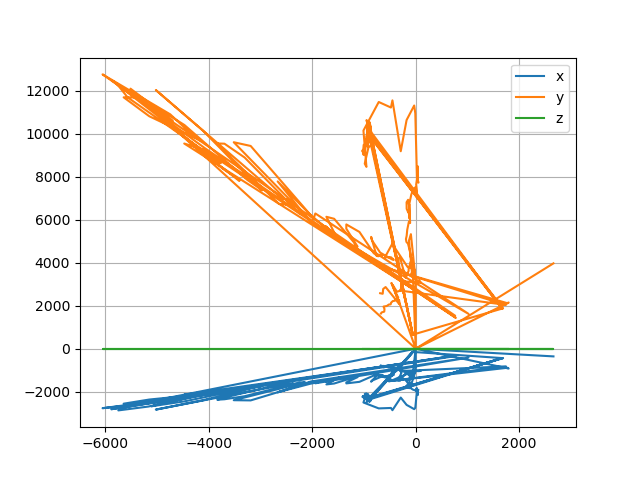

Data behind this chart, as committed beside it:
-9.036505931258765258e+02, -2.324905063548195358e+03, 1.002900000000000182e+04, 0.000000000000000000e+00, -8.799470496892784013e+02, -2.425617331913502312e+03, 1.029800000000000182e+04, 0.000000000000000000e+00, -9.254530937659849315e+02, -2.370264829194559297e+03, 1.006300000000000182e+04, 0.000000000000000000e+00, -8.452960322580702268e+02, -2.454622629802770007e+03, 1.046250000000000182e+04, 0.000000000000000000e+00, -9.651348769719496659e+02, -2.321128696578609834e+03, 9.893500000000001819e+03, 0.000000000000000000e+00, -7.070061299461068529e+02, -2.063363525872305217e+03, 9.763500000000001819e+03, 0.000000000000000000e+00
-9.159497561492769364e+02, -2.356548252417906042e+03, 1.016550000000000182e+04, 0.000000000000000000e+00, -8.906280927278451145e+02, -2.464764828751250207e+03, 1.042300000000000182e+04, 0.000000000000000000e+00, -9.419609771338666633e+02, -2.422081335362628579e+03, 1.024250000000000182e+04, 0.000000000000000000e+00, -8.498099180019341929e+02, -2.486593127031625500e+03, 1.064100000000000182e+04, 0.000000000000000000e+00, -9.785971110672777513e+02, -2.353505081086402697e+03, 1.003150000000000182e+04, 0.000000000000000000e+00, -7.046527014396031063e+02, -2.047434790570763425e+03, 9.731000000000001819e+03, 0.000000000000000000e+00
-8.935993821100190644e+02, -2.323050517680373559e+03, 1.002100000000000182e+04, 0.000000000000000000e+00, -8.734529755218298988e+02, -2.407716096991631275e+03, 1.022200000000000182e+04, 0.000000000000000000e+00, -9.226941160443333274e+02, -2.363198552251715682e+03, 1.003300000000000182e+04, 0.000000000000000000e+00, -8.368323678022054537e+02, -2.458376413513818534e+03, 1.047850000000000182e+04, 0.000000000000000000e+00, -9.627936188684143417e+02, -2.315498021012037043e+03, 9.869500000000001819e+03, 0.000000000000000000e+00, -7.013109026686876177e+02, -2.064267056858468550e+03, 9.811000000000001819e+03, 0.000000000000000000e+00
-9.016249229133222798e+02, -2.343914158693369700e+03, 1.011100000000000182e+04, 0.000000000000000000e+00, -8.734858974743709723e+02, -2.434332406809676286e+03, 1.033500000000000182e+04, 0.000000000000000000e+00, -9.374236963855435079e+02, -2.376860021007880277e+03, 1.009100000000000182e+04, 0.000000000000000000e+00, -8.400444917948181001e+02, -2.420011016215371910e+03, 1.039750000000000182e+04, 0.000000000000000000e+00, -9.789260277876047667e+02, -2.332038130488844672e+03, 9.940000000000001819e+03, 0.000000000000000000e+00, -7.240912822406396572e+02, -2.077206861567142369e+03, 9.872500000000001819e+03, 0.000000000000000000e+00
-9.201650531328193665e+02, -2.319457335061468712e+03, 1.000550000000000182e+04, 0.000000000000000000e+00, -8.896649097199214111e+02, -2.425970645760644402e+03, 1.029950000000000182e+04, 0.000000000000000000e+00, -9.495816678013273986e+02, -2.360372041474578054e+03, 1.002100000000000182e+04, 0.000000000000000000e+00, -8.471138731876574184e+02, -2.440376581391505169e+03, 1.048500000000000182e+04, 0.000000000000000000e+00, -9.785377761252775599e+02, -2.290951520327761955e+03, 9.843000000000001819e+03, 0.000000000000000000e+00, -7.058652317329872403e+02, -2.033882375479599204e+03, 9.624000000000001819e+03, 0.000000000000000000e+00
-9.258611695747276826e+02, -2.382048258100456678e+03, 1.027550000000000182e+04, 0.000000000000000000e+00, -9.230467111955855444e+02, -2.490155994658141935e+03, 1.057200000000000182e+04, 0.000000000000000000e+00, -9.619724896176111315e+02, -2.414900145216855890e+03, 1.025250000000000182e+04, 0.000000000000000000e+00, -8.819712002219691840e+02, -2.483551579564907570e+03, 1.067050000000000182e+04, 0.000000000000000000e+00, -9.865584993322264609e+02, -2.331566276021879276e+03, 1.001750000000000182e+04, 0.000000000000000000e+00, -7.200940196544543141e+02, -2.065739880158642791e+03, 9.818000000000001819e+03, 0.000000000000000000e+00
-9.249012982216545424e+02, -2.331395974085572107e+03, 1.005700000000000182e+04, 0.000000000000000000e+00, -8.983378368796235236e+02, -2.423497448830648864e+03, 1.028900000000000182e+04, 0.000000000000000000e+00, -9.465377688624687380e+02, -2.376153393313595643e+03, 1.008800000000000182e+04, 0.000000000000000000e+00, -8.533349288133559867e+02, -2.477966472255852750e+03, 1.056200000000000182e+04, 0.000000000000000000e+00, -9.778427092457874323e+02, -2.310967961529447166e+03, 9.929000000000001819e+03, 0.000000000000000000e+00, -7.301421843206450149e+02, -2.103834065658708369e+03, 9.955000000000001819e+03, 0.000000000000000000e+00
-9.175856822193179596e+02, -2.336611884338820801e+03, 1.007950000000000182e+04, 0.000000000000000000e+00, -8.976830080549955255e+02, -2.421730879594937960e+03, 1.028150000000000182e+04, 0.000000000000000000e+00, -9.467254250418625361e+02, -2.376624478443118733e+03, 1.009000000000000182e+04, 0.000000000000000000e+00, -8.505835275622112022e+02, -2.422454884036507792e+03, 1.040800000000000182e+04, 0.000000000000000000e+00, -9.871868451614351443e+02, -2.329692015669439115e+03, 9.930000000000001819e+03, 0.000000000000000000e+00, -7.241680547473796423e+02, -2.113449781378193165e+03, 1.000050000000000182e+04, 0.000000000000000000e+00
-9.153368421199292015e+02, -2.298019810487159702e+03, 9.953000000000001819e+03, 0.000000000000000000e+00, -8.923134116930461914e+02, -2.397729345432192076e+03, 1.022000000000000182e+04, 0.000000000000000000e+00, -9.380463267448980105e+02, -2.345528290700424805e+03, 9.997500000000001819e+03, 0.000000000000000000e+00, -8.456596004439876424e+02, -2.445932737584815641e+03, 1.046700000000000182e+04, 0.000000000000000000e+00, -9.801284095112375780e+02, -2.303855054920101338e+03, 9.859000000000001819e+03, 0.000000000000000000e+00, -7.134628600077638794e+02, -2.109328760355556824e+03, 9.981000000000001819e+03, 0.000000000000000000e+00
-9.105435306444854859e+02, -2.342639158409242100e+03, 1.010550000000000182e+04, 0.000000000000000000e+00, -8.944157782120419142e+02, -2.438925486822524363e+03, 1.035450000000000182e+04, 0.000000000000000000e+00, -9.396996730540050748e+02, -2.382630813844536078e+03, 1.011550000000000182e+04, 0.000000000000000000e+00, -8.479621989547981684e+02, -2.442820449212641051e+03, 1.049550000000000182e+04, 0.000000000000000000e+00, -9.782366432609937874e+02, -2.330395850115260600e+03, 9.933000000000001819e+03, 0.000000000000000000e+00, -7.084948539191415193e+02, -2.085412591382398659e+03, 9.911500000000001819e+03, 0.000000000000000000e+00
-9.200044252778703822e+02, -2.376486894067521462e+03, 1.021050000000000182e+04, 0.000000000000000000e+00, -9.011533735281401505e+02, -2.467011328403282732e+03, 1.043250000000000182e+04, 0.000000000000000000e+00, -9.494538587759832353e+02, -2.416878915115816199e+03, 1.022050000000000182e+04, 0.000000000000000000e+00, -8.592328127182390745e+02, -2.485191044636907918e+03, 1.063500000000000182e+04, 0.000000000000000000e+00, -9.843918622485919059e+02, -2.345059067736543511e+03, 9.995500000000001819e+03, 0.000000000000000000e+00, -7.208370482458667539e+02, -2.103728398452999954e+03, 9.954500000000001819e+03, 0.000000000000000000e+00
-9.236536274936046311e+02, -2.376368711380252535e+03, 1.025100000000000182e+04, 0.000000000000000000e+00, -9.152324205550251008e+02, -2.469074935111991181e+03, 1.048250000000000182e+04, 0.000000000000000000e+00, -9.544238486438483733e+02, -2.419964310359227056e+03, 1.027400000000000182e+04, 0.000000000000000000e+00, -8.627069087170058310e+02, -2.495239301799050736e+03, 1.067800000000000182e+04, 0.000000000000000000e+00, -9.941909708768480414e+02, -2.368402910189626255e+03, 1.009500000000000182e+04, 0.000000000000000000e+00, -7.233945116980935381e+02, -2.075208029945477392e+03, 9.863000000000001819e+03, 0.000000000000000000e+00
-9.218188023367044934e+02, -2.347391432195535799e+03, 1.012600000000000182e+04, 0.000000000000000000e+00, -9.064577143050103132e+02, -2.445402907353464798e+03, 1.038200000000000182e+04, 0.000000000000000000e+00, -9.517452278406474306e+02, -2.389226005657856604e+03, 1.014350000000000182e+04, 0.000000000000000000e+00, -8.590011009037665417e+02, -2.446428063615270275e+03, 1.051100000000000182e+04, 0.000000000000000000e+00, -9.908154775731563859e+02, -2.338255334760268397e+03, 9.966500000000001819e+03, 0.000000000000000000e+00, -7.134871099870938451e+02, -2.082277955694149114e+03, 9.853000000000001819e+03, 0.000000000000000000e+00
-9.010173411147079605e+02, -2.294420965845873525e+03, 9.897500000000001819e+03, 0.000000000000000000e+00, -8.748513097029670007e+02, -2.360136498909816510e+03, 1.002000000000000182e+04, 0.000000000000000000e+00, -9.292264863133881363e+02, -2.332695790115106774e+03, 9.903500000000001819e+03, 0.000000000000000000e+00, -8.261480476677933211e+02, -2.352862838463207027e+03, 1.010900000000000182e+04, 0.000000000000000000e+00, -9.714793404750799937e+02, -2.274426318870556770e+03, 9.772000000000001819e+03, 0.000000000000000000e+00, -7.122560858452303592e+02, -2.078685270700055753e+03, 9.836000000000001819e+03, 0.000000000000000000e+00
-9.143539453555066530e+02, -2.328382337050361457e+03, 1.004400000000000182e+04, 0.000000000000000000e+00, -9.028879772362182621e+02, -2.410071522639245813e+03, 1.023200000000000182e+04, 0.000000000000000000e+00, -9.503871207677291295e+02, -2.362374153275050503e+03, 1.002950000000000182e+04, 0.000000000000000000e+00, -8.545062801874020124e+02, -2.443362253194500227e+03, 1.045600000000000182e+04, 0.000000000000000000e+00, -9.916159054399976185e+02, -2.309229704099851915e+03, 9.882000000000001819e+03, 0.000000000000000000e+00, -7.260349053330049856e+02, -2.091999338619342325e+03, 9.899000000000001819e+03, 0.000000000000000000e+00
-9.092559942463958578e+02, -2.315400515975608414e+03, 9.988000000000001819e+03, 0.000000000000000000e+00, -8.889083018049807379e+02, -2.398058851836411577e+03, 1.018100000000000182e+04, 0.000000000000000000e+00, -9.376241003412618511e+02, -2.353776849661257074e+03, 9.993000000000001819e+03, 0.000000000000000000e+00, -8.438412964876645219e+02, -2.412866961109392832e+03, 1.032550000000000182e+04, 0.000000000000000000e+00, -9.781898250720987562e+02, -2.290136897720716661e+03, 9.839500000000001819e+03, 0.000000000000000000e+00, -7.197639704500903690e+02, -2.073930246443167562e+03, 9.813500000000001819e+03, 0.000000000000000000e+00
-9.340059247031047107e+02, -2.344889902070490734e+03, 1.015600000000000182e+04, 0.000000000000000000e+00, -9.218157988856678458e+02, -2.460595402780578752e+03, 1.044650000000000182e+04, 0.000000000000000000e+00, -9.669225963720931531e+02, -2.403476330825924833e+03, 1.020400000000000182e+04, 0.000000000000000000e+00, -8.712188408509754254e+02, -2.491149894814457639e+03, 1.066050000000000182e+04, 0.000000000000000000e+00, -9.963329871307051917e+02, -2.341944959976595328e+03, 1.002200000000000182e+04, 0.000000000000000000e+00, -7.203507245911818018e+02, -2.075620921734505828e+03, 9.821500000000001819e+03, 0.000000000000000000e+00
-9.041580431372851763e+02, -2.302418694900855371e+03, 9.932000000000001819e+03, 0.000000000000000000e+00, -8.825782898335770597e+02, -2.380982015891205720e+03, 1.010850000000000182e+04, 0.000000000000000000e+00, -9.326042975424769566e+02, -2.341175322446519203e+03, 9.939500000000001819e+03, 0.000000000000000000e+00, -8.419616441880938282e+02, -2.397899831166998865e+03, 1.030250000000000182e+04, 0.000000000000000000e+00, -9.641535022173692369e+02, -2.278615806563932892e+03, 9.790000000000001819e+03, 0.000000000000000000e+00, -7.166370835265679489e+02, -2.091471002590799344e+03, 9.896500000000001819e+03, 0.000000000000000000e+00
-9.038758525219095645e+02, -2.325484609131889556e+03, 1.003150000000000182e+04, 0.000000000000000000e+00, -8.921387906731454223e+02, -2.406773926732585551e+03, 1.021800000000000182e+04, 0.000000000000000000e+00, -9.392660919109579254e+02, -2.357898844544582516e+03, 1.001050000000000182e+04, 0.000000000000000000e+00, -8.400444917948181001e+02, -2.420011016215371910e+03, 1.039750000000000182e+04, 0.000000000000000000e+00, -9.756547531132250697e+02, -2.284201790155100753e+03, 9.814000000000001819e+03, 0.000000000000000000e+00, -7.169035440122696627e+02, -2.056587335364702994e+03, 9.774500000000001819e+03, 0.000000000000000000e+00
-9.094380639288641532e+02, -2.315864152442563864e+03, 9.990000000000001819e+03, 0.000000000000000000e+00, -8.851976051320889383e+02, -2.388048292834049334e+03, 1.013850000000000182e+04, 0.000000000000000000e+00, -9.376241003412618511e+02, -2.353776849661257074e+03, 9.993000000000001819e+03, 0.000000000000000000e+00, -8.402454399145728985e+02, -2.393012095524726647e+03, 1.028150000000000182e+04, 0.000000000000000000e+00, -9.741635343138875669e+02, -2.280710550410620726e+03, 9.799000000000001819e+03, 0.000000000000000000e+00, -7.261449217344596718e+02, -2.092316340236468477e+03, 9.900500000000001819e+03, 0.000000000000000000e+00
-9.108138419197250641e+02, -2.343334613109675502e+03, 1.010850000000000182e+04, 0.000000000000000000e+00, -9.013937047278873251e+02, -2.431741438597300203e+03, 1.032400000000000182e+04, 0.000000000000000000e+00, -9.461624565036810282e+02, -2.375211223054549919e+03, 1.008400000000000182e+04, 0.000000000000000000e+00, -8.580204127474688676e+02, -2.453410510356643044e+03, 1.049900000000000182e+04, 0.000000000000000000e+00, -9.733124680709153154e+02, -2.309463384498971664e+03, 9.883000000000001819e+03, 0.000000000000000000e+00, -7.093595584526104858e+02, -2.061111006929524137e+03, 9.796000000000001819e+03, 0.000000000000000000e+00
-8.917568970153355394e+02, -2.294305056729134321e+03, 9.897000000000001819e+03, 0.000000000000000000e+00, -8.681996220782493765e+02, -2.367438318417421669e+03, 1.005100000000000182e+04, 0.000000000000000000e+00, -9.198661620859826371e+02, -2.332342476267964230e+03, 9.902000000000001819e+03, 0.000000000000000000e+00, -8.359736393838147706e+02, -2.354026585044700369e+03, 1.011400000000000182e+04, 0.000000000000000000e+00, -9.598202280501002406e+02, -2.268374836646791664e+03, 9.746000000000001819e+03, 0.000000000000000000e+00, -7.215975771410011248e+02, -2.079213606728598734e+03, 9.838500000000001819e+03, 0.000000000000000000e+00
-9.236986793728111707e+02, -2.376484620496991283e+03, 1.025150000000000182e+04, 0.000000000000000000e+00, -9.068976054322495202e+02, -2.472961387430555078e+03, 1.049900000000000182e+04, 0.000000000000000000e+00, -9.533090845613365900e+02, -2.417137799582089428e+03, 1.026200000000000182e+04, 0.000000000000000000e+00, -8.660293660239001383e+02, -2.466444504816955487e+03, 1.059700000000000182e+04, 0.000000000000000000e+00, -9.919587453193151987e+02, -2.322372678028081737e+03, 9.978000000000001819e+03, 0.000000000000000000e+00, -7.173974219671306400e+02, -2.084465776403715154e+03, 9.907000000000001819e+03, 0.000000000000000000e+00
-8.978350842006512949e+02, -2.334061883770566055e+03, 1.006850000000000182e+04, 0.000000000000000000e+00, -8.916149276134430011e+02, -2.405360671344016737e+03, 1.021200000000000182e+04, 0.000000000000000000e+00, -9.404389430321692771e+02, -2.360843126604101144e+03, 1.002300000000000182e+04, 0.000000000000000000e+00, -8.519319737771205610e+02, -2.436001320622232925e+03, 1.042450000000000182e+04, 0.000000000000000000e+00, -9.707518969720744053e+02, -2.294210010755943131e+03, 9.857000000000001819e+03, 0.000000000000000000e+00, -7.139940022808023059e+02, -2.083757296574069642e+03, 9.860000000000001819e+03, 0.000000000000000000e+00
-9.144449801967407438e+02, -2.328614155283839409e+03, 1.004500000000000182e+04, 0.000000000000000000e+00, -8.935357588323516893e+02, -2.401013906179359765e+03, 1.023400000000000182e+04, 0.000000000000000000e+00, -9.436760121267128625e+02, -2.368969345088371483e+03, 1.005750000000000182e+04, 0.000000000000000000e+00, -8.492759433538142275e+02, -2.418730894975729370e+03, 1.039200000000000182e+04, 0.000000000000000000e+00, -9.817190428971975962e+02, -2.298399498449319253e+03, 9.875000000000001819e+03, 0.000000000000000000e+00, -7.199473311191813991e+02, -2.074458582471710997e+03, 9.816000000000001819e+03, 0.000000000000000000e+00
-9.113544644702042206e+02, -2.344725522510541850e+03, 1.011450000000000182e+04, 0.000000000000000000e+00, -8.996474945288794061e+02, -2.427030587302070671e+03, 1.030400000000000182e+04, 0.000000000000000000e+00, -9.473353076248924935e+02, -2.378155505114068092e+03, 1.009650000000000182e+04, 0.000000000000000000e+00, -8.530352479529555012e+02, -2.429437363525467845e+03, 1.043800000000000182e+04, 0.000000000000000000e+00, -9.795319219915025997e+02, -2.293279013490748639e+03, 9.853000000000001819e+03, 0.000000000000000000e+00, -7.133422836174628401e+02, -2.081855286871314547e+03, 9.851000000000001819e+03, 0.000000000000000000e+00
-8.942798022509048224e+02, -2.300795967266511070e+03, 9.925000000000001819e+03, 0.000000000000000000e+00, -8.728641111432405069e+02, -2.380157616914540540e+03, 1.010500000000000182e+04, 0.000000000000000000e+00, -9.232569028369561011e+02, -2.340939779881757659e+03, 9.938500000000001819e+03, 0.000000000000000000e+00, -8.320459917046342753e+02, -2.396968833901803919e+03, 1.029850000000000182e+04, 0.000000000000000000e+00, -9.593278105310923820e+02, -2.267211090065298322e+03, 9.741000000000001819e+03, 0.000000000000000000e+00, -7.161701013359054286e+02, -2.054483302078740053e+03, 9.764500000000001819e+03, 0.000000000000000000e+00
-9.063883967475211421e+02, -2.298827915514458255e+03, 9.956500000000001819e+03, 0.000000000000000000e+00, -8.787379121880441062e+02, -2.396174511318319674e+03, 1.017300000000000182e+04, 0.000000000000000000e+00, -9.299919358354648011e+02, -2.358016615826963516e+03, 1.001100000000000182e+04, 0.000000000000000000e+00, -8.420842302076310943e+02, -2.407842832528321651e+03, 1.030400000000000182e+04, 0.000000000000000000e+00, -9.703087212049673553e+02, -2.302336132325823655e+03, 9.852500000000001819e+03, 0.000000000000000000e+00, -7.195698175115956019e+02, -2.100030046253197725e+03, 9.937000000000001819e+03, 0.000000000000000000e+00
-8.977904978628552044e+02, -2.324571832812691810e+03, 1.006800000000000182e+04, 0.000000000000000000e+00, -8.822968791577631009e+02, -2.432094752444442292e+03, 1.032550000000000182e+04, 0.000000000000000000e+00, -9.423624188709560485e+02, -2.365671749181710766e+03, 1.004350000000000182e+04, 0.000000000000000000e+00, -8.464956513355419929e+02, -2.476895390468162532e+03, 1.059950000000000182e+04, 0.000000000000000000e+00, -9.717367320100901225e+02, -2.305724498113057962e+03, 9.867000000000001819e+03, 0.000000000000000000e+00, -7.150802000530347868e+02, -2.086927312745328436e+03, 9.875000000000001819e+03, 0.000000000000000000e+00
-8.977013251872629098e+02, -2.324340945662035210e+03, 1.006700000000000182e+04, 0.000000000000000000e+00, -8.795198079677356873e+02, -2.424439619089694588e+03, 1.029300000000000182e+04, 0.000000000000000000e+00, -9.355657562480238312e+02, -2.372149169712650746e+03, 1.007100000000000182e+04, 0.000000000000000000e+00, -8.467907014668419379e+02, -2.449204263172490300e+03, 1.048100000000000182e+04, 0.000000000000000000e+00, -9.747897206279387774e+02, -2.312968590485765617e+03, 9.898000000000001819e+03, 0.000000000000000000e+00, -7.106393169789785134e+02, -2.091724691240288394e+03, 9.941500000000001819e+03, 0.000000000000000000e+00
-8.875356401697455340e+02, -2.316553945120615026e+03, 9.953000000000001819e+03, 0.000000000000000000e+00, -8.601657579818529484e+02, -2.361716482954321236e+03, 1.006650000000000182e+04, 0.000000000000000000e+00, -9.157047058161493851e+02, -2.354568108977856355e+03, 9.957000000000001819e+03, 0.000000000000000000e+00, -8.262692971950569927e+02, -2.389849441796112842e+03, 1.022700000000000182e+04, 0.000000000000000000e+00, -9.616717660271369823e+02, -2.312799988969721198e+03, 9.858000000000001819e+03, 0.000000000000000000e+00, -7.142836550200643160e+02, -2.084602634219738775e+03, 9.864000000000001819e+03, 0.000000000000000000e+00
-9.082458848049492417e+02, -2.327342478620573729e+03, 1.008000000000000182e+04, 0.000000000000000000e+00, -8.905287039912160481e+02, -2.418727073065869263e+03, 1.030950000000000182e+04, 0.000000000000000000e+00, -9.377952844130473977e+02, -2.368402910189626255e+03, 1.009500000000000182e+04, 0.000000000000000000e+00, -8.524058101160114802e+02, -2.465445050911302133e+03, 1.055050000000000182e+04, 0.000000000000000000e+00, -9.749866876355418981e+02, -2.313435951284004659e+03, 9.900000000000001819e+03, 0.000000000000000000e+00, -7.067792834712719241e+02, -2.071156830104129767e+03, 9.887500000000001819e+03, 0.000000000000000000e+00
-8.959917736607554843e+02, -2.295941826131248490e+03, 9.944000000000001819e+03, 0.000000000000000000e+00, -8.744189408315708079e+02, -2.374972031683961177e+03, 1.012300000000000182e+04, 0.000000000000000000e+00, -9.282733412082591258e+02, -2.362962923467031487e+03, 9.992500000000001819e+03, 0.000000000000000000e+00, -8.328943174717750253e+02, -2.409011234523919484e+03, 1.030900000000000182e+04, 0.000000000000000000e+00, -9.672064908352178918e+02, -2.304119364137921821e+03, 9.821000000000001819e+03, 0.000000000000000000e+00, -7.055640877373642752e+02, -2.067595801925948308e+03, 9.870500000000001819e+03, 0.000000000000000000e+00
1.667293998001377986e+03, -4.383447130210740852e+02, 1.861000000000000455e+03, 0.000000000000000000e+00, 1.669796114798389681e+03, -4.428279409706600518e+02, 1.858000000000000455e+03, 0.000000000000000000e+00, 1.664823960570712188e+03, -4.447346274764540226e+02, 1.866000000000000455e+03, 0.000000000000000000e+00, 1.672281472104624299e+03, -4.386586162653326824e+02, 1.855000000000000455e+03, 0.000000000000000000e+00, 1.661462157072811806e+03, -4.426786682742333028e+02, 1.872000000000000455e+03, 0.000000000000000000e+00, 1.652810191572909844e+03, -4.113045593171907512e+02, 1.888000000000000455e+03, 0.000000000000000000e+00
-8.880260898855029836e+02, -2.299289689815771908e+03, 9.958500000000001819e+03, 0.000000000000000000e+00, -8.678561089696208910e+02, -2.392288058999755776e+03, 1.015650000000000182e+04, 0.000000000000000000e+00, -9.180498368795532542e+02, -2.351303652731261991e+03, 9.982500000000001819e+03, 0.000000000000000000e+00, -8.295414108683140739e+02, -2.389753605096545471e+03, 1.026750000000000182e+04, 0.000000000000000000e+00, -9.580135502403629744e+02, -2.294858359553996706e+03, 9.820500000000001819e+03, 0.000000000000000000e+00, -7.043131509524594094e+02, -2.063930037624879333e+03, 9.853000000000001819e+03, 0.000000000000000000e+00
-9.083359885633624344e+02, -2.336959611689037501e+03, 1.008100000000000182e+04, 0.000000000000000000e+00, -8.820405341248374498e+02, -2.431388124750157658e+03, 1.032250000000000182e+04, 0.000000000000000000e+00, -9.310630151333430149e+02, -2.384632925645008072e+03, 1.012400000000000182e+04, 0.000000000000000000e+00, -8.418623327244054053e+02, -2.425247875832091722e+03, 1.042000000000000182e+04, 0.000000000000000000e+00, -9.674761350754849900e+02, -2.317525358268597756e+03, 9.917500000000001819e+03, 0.000000000000000000e+00, -7.052279876596536496e+02, -2.103191672648787517e+03, 9.996000000000001819e+03, 0.000000000000000000e+00
-9.032901780922237549e+02, -2.314643685334449401e+03, 1.002500000000000182e+04, 0.000000000000000000e+00, -8.837495010110081921e+02, -2.436098976045387190e+03, 1.034250000000000182e+04, 0.000000000000000000e+00, -9.285799351838566054e+02, -2.378273276396449091e+03, 1.009700000000000182e+04, 0.000000000000000000e+00, -8.423470903056286261e+02, -2.426644371729883915e+03, 1.042600000000000182e+04, 0.000000000000000000e+00, -9.564063157738648897e+02, -2.313085430685325264e+03, 9.898500000000001819e+03, 0.000000000000000000e+00, -6.973615490217933939e+02, -2.070528413366803761e+03, 9.884500000000001819e+03, 0.000000000000000000e+00
-8.883381942500758441e+02, -2.309373241905187115e+03, 9.962000000000001819e+03, 0.000000000000000000e+00, -8.763192882284190546e+02, -2.389579319504998693e+03, 1.014500000000000182e+04, 0.000000000000000000e+00, -9.241858729057158826e+02, -2.343295205529372197e+03, 9.948500000000001819e+03, 0.000000000000000000e+00, -8.272489461162517728e+02, -2.410933792879724024e+03, 1.035850000000000182e+04, 0.000000000000000000e+00, -9.507539674915220758e+02, -2.308576982294791833e+03, 9.840000000000001819e+03, 0.000000000000000000e+00, -6.968324163779910805e+02, -2.078153676545825874e+03, 9.877000000000001819e+03, 0.000000000000000000e+00
-8.932886609083598159e+02, -2.289015211611544146e+03, 9.914000000000001819e+03, 0.000000000000000000e+00, -8.711365226006512330e+02, -2.366056795370221153e+03, 1.008500000000000182e+04, 0.000000000000000000e+00, -9.220027932441303165e+02, -2.328518958259736337e+03, 9.925000000000001819e+03, 0.000000000000000000e+00, -8.162679421010966507e+02, -2.378930761888657344e+03, 1.022100000000000182e+04, 0.000000000000000000e+00, -9.499809967862444182e+02, -2.297545684143872222e+03, 9.832000000000001819e+03, 0.000000000000000000e+00, -6.908355797482321350e+02, -2.051152230632580540e+03, 9.792000000000001819e+03, 0.000000000000000000e+00
-9.104534268860722932e+02, -2.304774834719368300e+03, 1.010450000000000182e+04, 0.000000000000000000e+00, -9.030105312114236540e+02, -2.433161352586246267e+03, 1.045400000000000182e+04, 0.000000000000000000e+00, -9.453199419700019916e+02, -2.368457042655217720e+03, 1.017600000000000182e+04, 0.000000000000000000e+00, -8.609698607176225096e+02, -2.470371005055473688e+03, 1.065650000000000182e+04, 0.000000000000000000e+00, -9.699333031162240104e+02, -2.327107336766233857e+03, 1.003850000000000182e+04, 0.000000000000000000e+00, -6.884368450963286250e+02, -2.044030174276217394e+03, 9.758000000000001819e+03, 0.000000000000000000e+00
-9.124858984742226085e+02, -2.253909493819682211e+03, 9.922000000000001819e+03, 0.000000000000000000e+00, -9.040325851543133240e+02, -2.350173250997268497e+03, 1.013800000000000182e+04, 0.000000000000000000e+00, -9.487210365562985999e+02, -2.279899434558750272e+03, 9.914500000000001819e+03, 0.000000000000000000e+00, -8.628778730816031839e+02, -2.420066448390805363e+03, 1.043950000000000182e+04, 0.000000000000000000e+00, -9.798301657513700320e+02, -2.266447004590351753e+03, 9.856000000000001819e+03, 0.000000000000000000e+00, -6.975223512629755760e+02, -2.062201186609510387e+03, 9.758000000000001819e+03, 0.000000000000000000e+00
-9.113522352261260266e+02, -2.197388857131004443e+03, 9.713000000000001819e+03, 0.000000000000000000e+00, -8.959649074262142676e+02, -2.263227619640649664e+03, 9.842000000000001819e+03, 0.000000000000000000e+00, -9.421546683953081356e+02, -2.242301617467585402e+03, 9.751000000000001819e+03, 0.000000000000000000e+00, -8.460593004640455774e+02, -2.346464159261624900e+03, 1.012200000000000182e+04, 0.000000000000000000e+00, -9.658624163309086725e+02, -2.234138177059412101e+03, 9.715500000000001819e+03, 0.000000000000000000e+00, -6.898022842475625112e+02, -2.039377070176447660e+03, 9.650000000000001819e+03, 0.000000000000000000e+00
-9.160905537558201104e+02, -2.217904186949049290e+03, 9.763500000000001819e+03, 0.000000000000000000e+00, -9.037028689311144944e+02, -2.282773885406698810e+03, 9.927000000000001819e+03, 0.000000000000000000e+00, -9.548918727689825801e+02, -2.250924970011430560e+03, 9.788500000000001819e+03, 0.000000000000000000e+00, -8.515759882560458891e+02, -2.352278290891508277e+03, 1.018800000000000182e+04, 0.000000000000000000e+00, -9.766644006929261650e+02, -2.238162408246539599e+03, 9.733000000000001819e+03, 0.000000000000000000e+00, -6.864068844028206513e+02, -2.029338685634128296e+03, 9.602500000000001819e+03, 0.000000000000000000e+00
-9.239019320489913980e+02, -2.196681373879355306e+03, 9.750000000000001819e+03, 0.000000000000000000e+00, -9.162896273212573988e+02, -2.258987939694866782e+03, 9.863500000000001819e+03, 0.000000000000000000e+00, -9.544528868745696855e+02, -2.240780453386179033e+03, 9.784000000000001819e+03, 0.000000000000000000e+00, -8.493609545213790852e+02, -2.346159781399102940e+03, 1.016150000000000182e+04, 0.000000000000000000e+00, -9.776678573873605274e+02, -2.231390429000566655e+03, 9.743000000000001819e+03, 0.000000000000000000e+00, -6.872289285757581183e+02, -2.022817601124994326e+03, 9.614000000000001819e+03, 0.000000000000000000e+00
-9.432188468743189560e+02, -2.220788543828595721e+03, 9.857000000000001819e+03, 0.000000000000000000e+00, -9.185415480522761982e+02, -2.310862098800751028e+03, 1.009000000000000182e+04, 0.000000000000000000e+00, -9.686467641272525952e+02, -2.274103588705852871e+03, 9.929500000000001819e+03, 0.000000000000000000e+00, -8.698395682947135583e+02, -2.402727133310019781e+03, 1.040650000000000182e+04, 0.000000000000000000e+00, -9.909134857538936103e+02, -2.261621727022538835e+03, 9.875000000000001819e+03, 0.000000000000000000e+00, -6.862996612498287732e+02, -2.020082357853242229e+03, 9.601000000000001819e+03, 0.000000000000000000e+00
-9.212579332740697282e+02, -2.169082043797281585e+03, 9.627500000000001819e+03, 0.000000000000000000e+00, -9.138743051424818304e+02, -2.253033290084478267e+03, 9.837500000000001819e+03, 0.000000000000000000e+00, -9.546498441005177256e+02, -2.220053692242327088e+03, 9.693500000000001819e+03, 0.000000000000000000e+00, -8.586953767140405489e+02, -2.336353649212456730e+03, 1.016000000000000182e+04, 0.000000000000000000e+00, -9.838526205310449768e+02, -2.204594505753818339e+03, 9.626000000000001819e+03, 0.000000000000000000e+00, -6.773286574495107288e+02, -1.993676740114404311e+03, 9.475500000000001819e+03, 0.000000000000000000e+00
-9.287217731904943321e+02, -2.177618870469768808e+03, 9.705500000000001819e+03, 0.000000000000000000e+00, -9.154071057559355040e+02, -2.256812202337224790e+03, 9.854000000000001819e+03, 0.000000000000000000e+00, -9.683477809964712151e+02, -2.230817866538029193e+03, 9.740500000000001819e+03, 0.000000000000000000e+00, -8.579769799913958650e+02, -2.343850909892535128e+03, 1.015150000000000182e+04, 0.000000000000000000e+00, -9.916204159975274024e+02, -2.222000404614953823e+03, 9.702000000000001819e+03, 0.000000000000000000e+00, -6.930904609393124929e+02, -2.049098453101641098e+03, 9.696000000000001819e+03, 0.000000000000000000e+00
-9.129098680369213525e+02, -2.170546498046534452e+03, 9.634000000000001819e+03, 0.000000000000000000e+00, -9.012660557395063279e+02, -2.244444853146418154e+03, 9.800000000000001819e+03, 0.000000000000000000e+00, -9.533203167991965756e+02, -2.216961854944624974e+03, 9.680000000000001819e+03, 0.000000000000000000e+00, -8.593112745387675204e+02, -2.321916630580138644e+03, 1.005650000000000182e+04, 0.000000000000000000e+00, -9.738772497741183543e+02, -2.193350963497594876e+03, 9.616000000000001819e+03, 0.000000000000000000e+00, -6.847627960569456036e+02, -2.015558686288421313e+03, 9.579500000000001819e+03, 0.000000000000000000e+00
-9.219756101891106255e+02, -2.161800815720593619e+03, 9.635000000000001819e+03, 0.000000000000000000e+00, -9.133633716046639393e+02, -2.251773652666895941e+03, 9.832000000000001819e+03, 0.000000000000000000e+00, -9.648185631713723751e+02, -2.222687479569998686e+03, 9.705000000000001819e+03, 0.000000000000000000e+00, -8.599208770056108051e+02, -2.358634616519205792e+03, 1.017450000000000182e+04, 0.000000000000000000e+00, -9.876343104292009230e+02, -2.213068430199371051e+03, 9.663000000000001819e+03, 0.000000000000000000e+00, -6.833331540170543121e+02, -2.011350619716494975e+03, 9.559500000000001819e+03, 0.000000000000000000e+00
-9.414784148841447404e+02, -2.156404848550351289e+03, 9.651000000000001819e+03, 0.000000000000000000e+00, -9.114125344602682617e+02, -2.237829274425426775e+03, 9.811000000000001819e+03, 0.000000000000000000e+00, -9.643214902382599121e+02, -2.212510851281891519e+03, 9.700000000000001819e+03, 0.000000000000000000e+00, -8.620028973844863458e+02, -2.329189575825827887e+03, 1.008800000000000182e+04, 0.000000000000000000e+00, -9.879409339344567798e+02, -2.204755658607295118e+03, 9.666000000000001819e+03, 0.000000000000000000e+00, -7.013216949380903316e+02, -2.046773774576051210e+03, 9.685000000000001819e+03, 0.000000000000000000e+00
-9.318161852122193523e+02, -2.163820141858785973e+03, 9.644000000000001819e+03, 0.000000000000000000e+00, -9.214387548685442653e+02, -2.239996166496269780e+03, 9.820500000000001819e+03, 0.000000000000000000e+00, -9.754602526596049756e+02, -2.217300823227965793e+03, 9.721000000000001819e+03, 0.000000000000000000e+00, -8.596530679160016462e+02, -2.322840179182765951e+03, 1.006050000000000182e+04, 0.000000000000000000e+00, -9.982815864143591398e+02, -2.207720879335817244e+03, 9.679000000000001819e+03, 0.000000000000000000e+00, -6.950941610439575697e+02, -2.019661551196049459e+03, 9.599000000000001819e+03, 0.000000000000000000e+00
-9.443769591729814010e+02, -2.183887782585341938e+03, 9.774000000000001819e+03, 0.000000000000000000e+00, -9.363153836488290835e+02, -2.244595818225386211e+03, 9.881000000000001819e+03, 0.000000000000000000e+00, -9.912968511635888262e+02, -2.223469676023689772e+03, 9.788000000000001819e+03, 0.000000000000000000e+00, -8.830136938309525476e+02, -2.350725903452198963e+03, 1.022250000000000182e+04, 0.000000000000000000e+00, -9.992860036289245045e+02, -2.220970885010586244e+03, 9.777000000000001819e+03, 0.000000000000000000e+00, -6.957458797072970356e+02, -2.021555181153416470e+03, 9.608000000000001819e+03, 0.000000000000000000e+00
-9.299320691181051188e+02, -2.141522522005931933e+03, 9.624500000000001819e+03, 0.000000000000000000e+00, -9.189053964467275364e+02, -2.233837631137031622e+03, 9.793500000000001819e+03, 0.000000000000000000e+00, -9.762066150761986592e+02, -2.189622415937101323e+03, 9.639000000000001819e+03, 0.000000000000000000e+00, -8.710933328870864898e+02, -2.328381470798529335e+03, 1.008450000000000182e+04, 0.000000000000000000e+00, -9.838526205310449768e+02, -2.186669299285251327e+03, 9.626000000000001819e+03, 0.000000000000000000e+00, -6.919110062564021746e+02, -2.045611435313256379e+03, 9.679500000000001819e+03, 0.000000000000000000e+00
-9.517701952976020721e+02, -2.179977609043778102e+03, 9.756500000000001819e+03, 0.000000000000000000e+00, -9.332141801255069140e+02, -2.259361401484636190e+03, 9.946000000000001819e+03, 0.000000000000000000e+00, -9.846920542484008365e+02, -2.229148746508016757e+03, 9.813000000000001819e+03, 0.000000000000000000e+00, -8.844758119376307377e+02, -2.380275258169108383e+03, 1.035100000000000182e+04, 0.000000000000000000e+00, -1.007770366861731873e+03, -2.219607908094347749e+03, 9.771000000000001819e+03, 0.000000000000000000e+00, -6.936821039400552991e+02, -2.015558686288421313e+03, 9.579500000000001819e+03, 0.000000000000000000e+00
-9.427465963568930647e+02, -2.150311564514034671e+03, 9.664000000000001819e+03, 0.000000000000000000e+00, -9.289715477786960491e+02, -2.236118570158971579e+03, 9.803500000000001819e+03, 0.000000000000000000e+00, -9.833972644869685382e+02, -2.205750976112589797e+03, 9.710000000000001819e+03, 0.000000000000000000e+00, -8.652499344682106539e+02, -2.337963287550786390e+03, 1.012600000000000182e+04, 0.000000000000000000e+00, -9.912115846571862221e+02, -2.203025022280112807e+03, 9.698000000000001819e+03, 0.000000000000000000e+00, -6.912562622487362205e+02, -2.008510174780444686e+03, 9.546000000000001819e+03, 0.000000000000000000e+00
-9.344546405735387680e+02, -2.140317277407918027e+03, 9.579000000000001819e+03, 0.000000000000000000e+00, -9.224805444612236442e+02, -2.220494137858681825e+03, 9.735000000000001819e+03, 0.000000000000000000e+00, -9.665294880791395826e+02, -2.197000465932698717e+03, 9.632000000000001819e+03, 0.000000000000000000e+00, -8.573459626196712406e+02, -2.307264206631219167e+03, 1.003350000000000182e+04, 0.000000000000000000e+00, -9.889475143438456826e+02, -2.187078381187259311e+03, 9.588500000000001819e+03, 0.000000000000000000e+00, -6.962165654085977167e+02, -2.022922802789292518e+03, 9.614500000000001819e+03, 0.000000000000000000e+00
-9.421612818310092052e+02, -2.148976520082424031e+03, 9.658000000000001819e+03, 0.000000000000000000e+00, -9.286398906748836453e+02, -2.226195629856166761e+03, 9.800000000000001819e+03, 0.000000000000000000e+00, -9.741557589568403728e+02, -2.205296650473843783e+03, 9.708000000000001819e+03, 0.000000000000000000e+00, -8.746348893993945239e+02, -2.337847843975458090e+03, 1.012550000000000182e+04, 0.000000000000000000e+00, -9.989004199217964697e+02, -2.209089442748981583e+03, 9.685000000000001819e+03, 0.000000000000000000e+00, -6.978458620669464381e+02, -2.027656877682709592e+03, 9.637000000000001819e+03, 0.000000000000000000e+00
-9.288941525776423305e+02, -2.118715512965918606e+03, 9.522000000000001819e+03, 0.000000000000000000e+00, -9.198746672169829708e+02, -2.214221555548346714e+03, 9.707500000000001819e+03, 0.000000000000000000e+00, -9.659274140624789879e+02, -2.195631902519534833e+03, 9.626000000000001819e+03, 0.000000000000000000e+00, -8.521336136168507664e+02, -2.302522109924967026e+03, 9.972500000000001819e+03, 0.000000000000000000e+00, -9.887412365080332393e+02, -2.186622193382871501e+03, 9.586500000000001819e+03, 0.000000000000000000e+00, -6.887218007801938029e+02, -2.001146058279573481e+03, 9.511000000000001819e+03, 0.000000000000000000e+00
-9.328938018378485140e+02, -2.136742261598488312e+03, 9.563000000000001819e+03, 0.000000000000000000e+00, -9.178373450078493079e+02, -2.209317536651175487e+03, 9.686000000000001819e+03, 0.000000000000000000e+00, -9.633184266569496685e+02, -2.189701461062490580e+03, 9.600000000000001819e+03, 0.000000000000000000e+00, -8.560215132828890319e+02, -2.313027475279851842e+03, 1.001800000000000182e+04, 0.000000000000000000e+00, -9.870910138215335792e+02, -2.182972690947767205e+03, 9.570500000000001819e+03, 0.000000000000000000e+00, -6.927407325374538232e+02, -2.012823443016669216e+03, 9.566500000000001819e+03, 0.000000000000000000e+00
-9.391371567806094163e+02, -2.142078790519102768e+03, 9.627000000000001819e+03, 0.000000000000000000e+00, -9.252285604642412409e+02, -2.227108861022308247e+03, 9.764000000000001819e+03, 0.000000000000000000e+00, -9.627308568522998939e+02, -2.190828136770992387e+03, 9.684000000000001819e+03, 0.000000000000000000e+00, -8.640102198624703078e+02, -2.309448724444671370e+03, 1.000250000000000182e+04, 0.000000000000000000e+00, -9.895762592958215009e+02, -2.208405161042399413e+03, 9.682000000000001819e+03, 0.000000000000000000e+00, -6.852274297199102193e+02, -2.016926307924297362e+03, 9.586000000000001819e+03, 0.000000000000000000e+00
-9.271382089999908658e+02, -2.114710379671086685e+03, 9.504000000000001819e+03, 0.000000000000000000e+00, -9.014064577182531366e+02, -2.191298118377848823e+03, 9.607000000000001819e+03, 0.000000000000000000e+00, -9.570468223167351880e+02, -2.175445592175365164e+03, 9.537500000000001819e+03, 0.000000000000000000e+00, -8.421788815049065988e+02, -2.275623756873449565e+03, 9.856000000000001819e+03, 0.000000000000000000e+00, -9.810573871240194421e+02, -2.169629197669417863e+03, 9.512000000000001819e+03, 0.000000000000000000e+00, -6.923424600209685877e+02, -2.011666224709389553e+03, 9.561000000000001819e+03, 0.000000000000000000e+00
... 466 more rows
